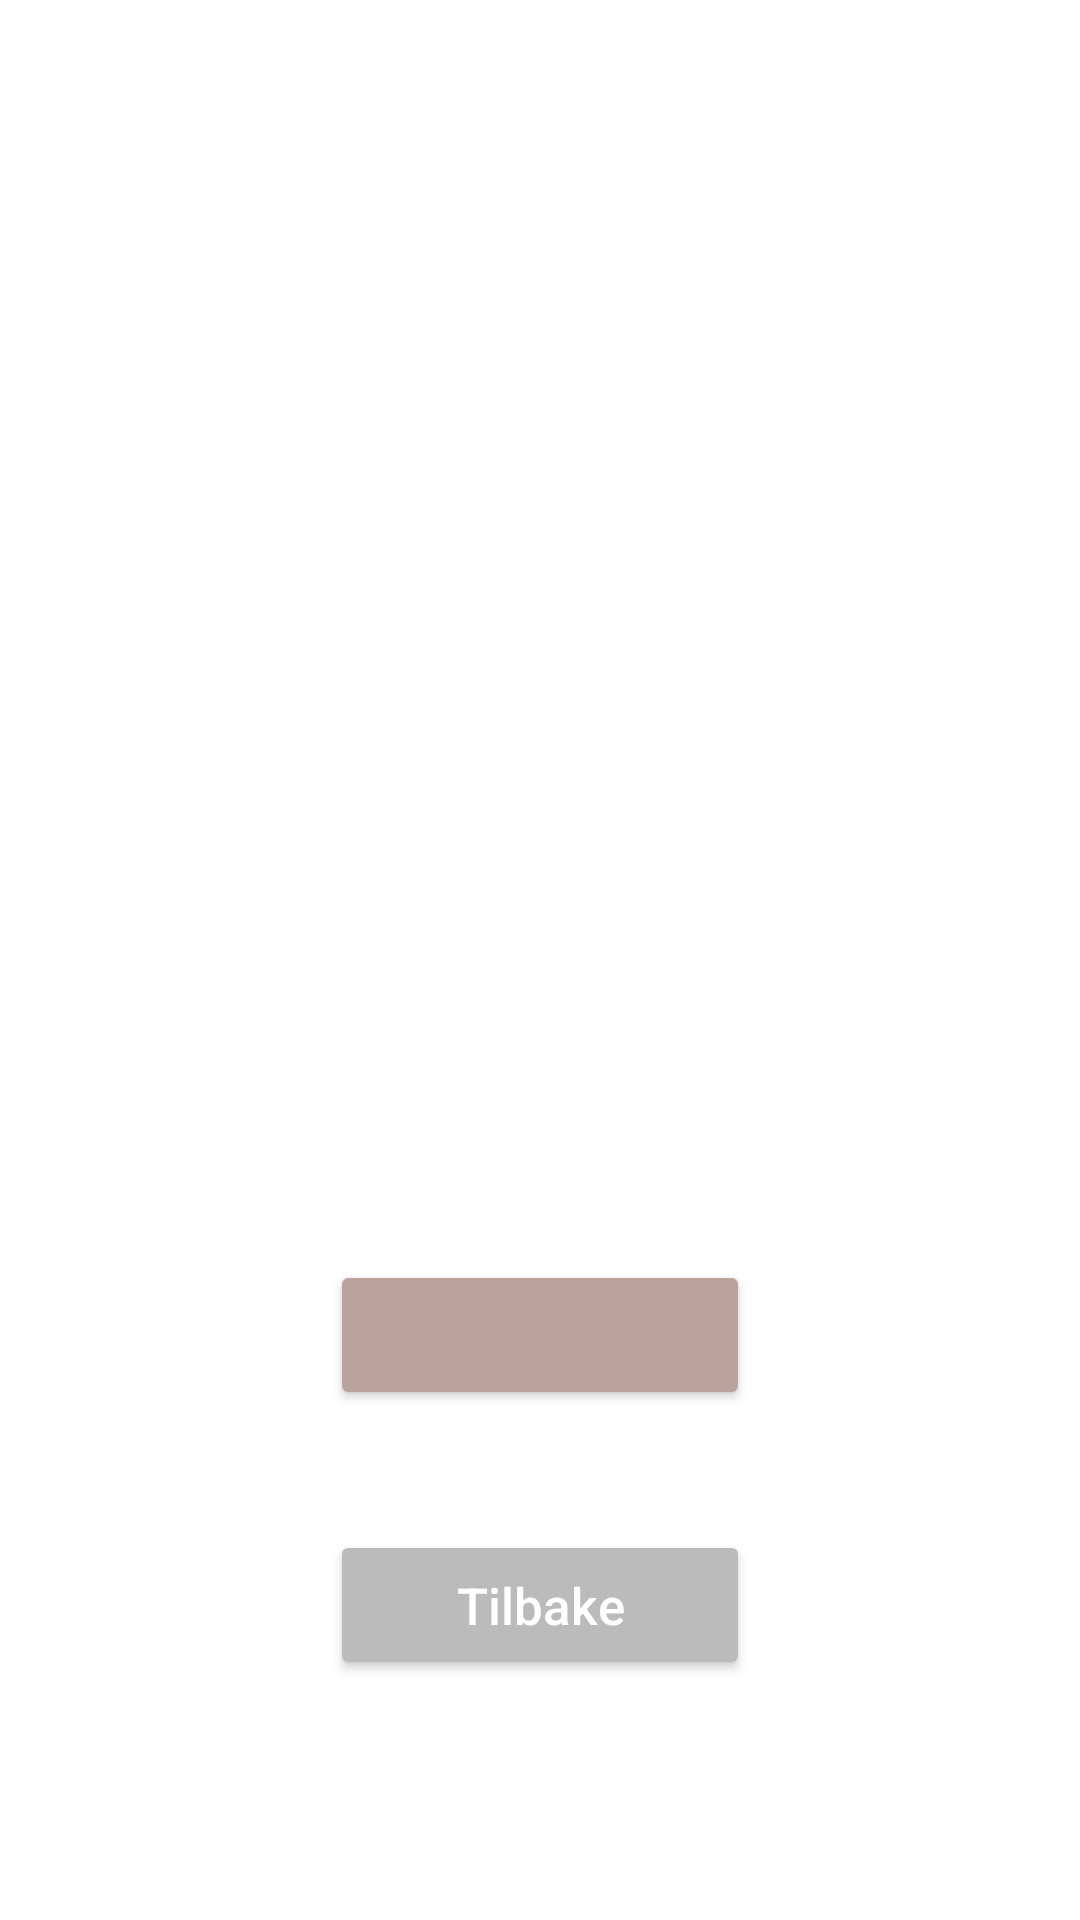

Here is an Android app screen rendered from its layout file. Give the layout XML and the strings, colors and styles it references.
<!-- AndroidManifest.xml: application theme AppTheme -->
<!-- res/layout/activity_new_subscription.xml -->
<?xml version="1.0" encoding="utf-8"?>
<androidx.constraintlayout.widget.ConstraintLayout xmlns:android="http://schemas.android.com/apk/res/android"
    xmlns:app="http://schemas.android.com/apk/res-auto"
    xmlns:tools="http://schemas.android.com/tools"
    android:layout_width="match_parent"
    android:layout_height="match_parent"
    tools:context="subscription.Subscription"
    android:background="@color/white">

    <TextView
        android:id="@+id/textView7"
        android:layout_width="wrap_content"
        android:layout_height="wrap_content"
        android:layout_marginTop="100dp"
        android:gravity="center_horizontal"
        android:textAlignment="center"
        android:textColor="@color/white"
        android:textSize="40sp"
        app:layout_constraintEnd_toEndOf="parent"
        app:layout_constraintHorizontal_bias="0.498"
        app:layout_constraintStart_toStartOf="parent"
        app:layout_constraintTop_toTopOf="parent" />

    <Button
        android:id="@+id/btn_save"
        android:layout_width="140dp"
        android:layout_height="50dp"
        android:layout_marginBottom="40dp"
        android:textAllCaps="false"
        android:textColor="@color/white"
        android:textSize="17sp"
        app:backgroundTint="@color/endcolor"
        app:layout_constraintBottom_toTopOf="@+id/btn_back"
        app:layout_constraintEnd_toEndOf="parent"
        app:layout_constraintStart_toStartOf="parent" />

    <Button
        android:id="@+id/btn_back"
        android:layout_width="140dp"
        android:layout_height="50dp"
        android:layout_marginBottom="80dp"
        android:text="@string/inspiration_back"
        android:textAllCaps="false"
        android:textColor="@color/white"
        android:textSize="17sp"
        app:backgroundTint="@color/gray"
        android:onClick="goBack"
        app:layout_constraintBottom_toBottomOf="parent"
        app:layout_constraintEnd_toEndOf="parent"
        app:layout_constraintStart_toStartOf="parent" />
</androidx.constraintlayout.widget.ConstraintLayout>
<!-- resources referenced by this layout -->
<resources>
  <color name="endcolor">#BBA49E</color>
  <color name="gray">#bbbbbb</color>
  <color name="white">#FFFFFFFF</color>
  <string name="inspiration_back">Tilbake</string>
  <style name="AppTheme" parent="Theme.AppCompat.Light.NoActionBar">
          
  
          <item name="colorPrimary">@color/purple_500</item>
          <item name="colorPrimaryVariant">@color/purple_700</item>
          <item name="colorOnPrimary">@color/white</item>
          
          <item name="colorSecondary">@color/teal_200</item>
          <item name="colorSecondaryVariant">@color/teal_700</item>
          <item name="colorOnSecondary">@color/black</item>
          
          <item name="android:statusBarColor" tools:targetApi="l">?attr/colorPrimaryVariant</item>
          
      </style>
  <color name="purple_500">#FF6200EE</color>
  <color name="purple_700">#FF3700B3</color>
  <color name="teal_200">#FF03DAC5</color>
  <color name="teal_700">#FF018786</color>
  <color name="black">#FF000000</color>
</resources>
